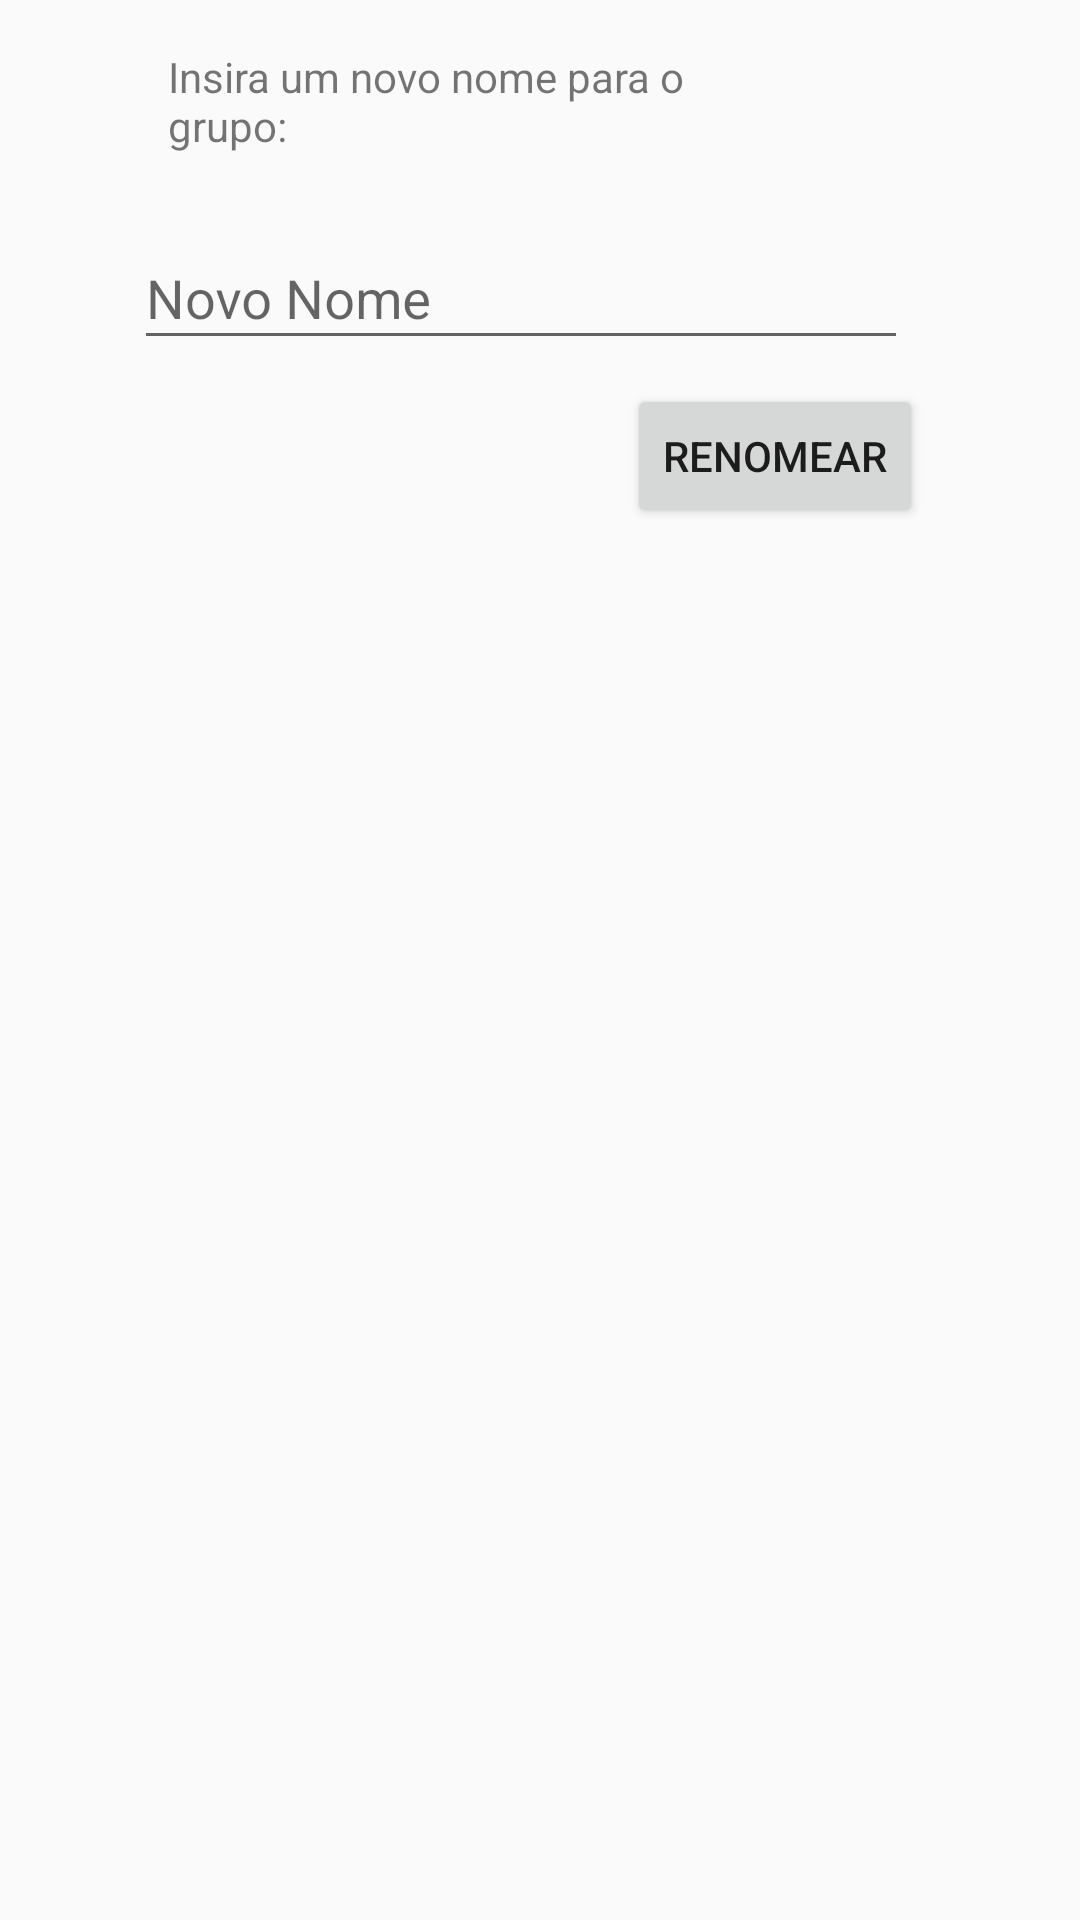

Produce the Android XML layout that renders to this screen, including the resource entries it uses.
<!-- AndroidManifest.xml: application theme AppTheme -->
<!-- res/layout/activity_renomear_grupo.xml -->
<?xml version="1.0" encoding="utf-8"?>
<android.support.constraint.ConstraintLayout xmlns:android="http://schemas.android.com/apk/res/android"
    xmlns:app="http://schemas.android.com/apk/res-auto"
    xmlns:tools="http://schemas.android.com/tools"
    android:layout_width="match_parent"
    android:layout_height="match_parent"
    tools:context="ufmg_leic.meca.RenomearGrupo">

    <TextView
        android:id="@+id/textView17"
        android:layout_width="189dp"
        android:layout_height="42dp"
        android:text="Insira um novo nome para o grupo:"
        app:layout_constraintTop_toTopOf="parent"
        android:layout_marginTop="16dp"
        android:layout_marginStart="6dp"
        android:layout_marginEnd="8dp"
        android:layout_marginLeft="24dp"
        app:layout_constraintLeft_toLeftOf="@+id/textInputLayoutrenomear"
        android:layout_marginRight="8dp"
        app:layout_constraintRight_toRightOf="@+id/textInputLayoutrenomear"
        app:layout_constraintHorizontal_bias="0.08" />

    <Button
        android:id="@+id/buttonrenomear"
        android:layout_width="wrap_content"
        android:layout_height="wrap_content"
        android:text="Renomear"
        android:layout_marginTop="8dp"
        app:layout_constraintTop_toBottomOf="@+id/textInputLayoutrenomear"
        android:layout_marginRight="8dp"
        app:layout_constraintRight_toRightOf="@+id/textInputLayoutrenomear" />

    <android.support.design.widget.TextInputLayout
        android:id="@+id/textInputLayoutrenomear"
        android:layout_width="271dp"
        android:layout_height="54dp"
        android:layout_marginTop="8dp"
        app:layout_constraintTop_toBottomOf="@+id/textView17"
        android:layout_marginLeft="8dp"
        app:layout_constraintLeft_toLeftOf="parent"
        android:layout_marginRight="8dp"
        app:layout_constraintRight_toRightOf="parent">

        <EditText
            android:layout_width="258dp"
            android:layout_height="match_parent"
            android:hint="Novo Nome" />
    </android.support.design.widget.TextInputLayout>

    <TextView
        android:id="@+id/textView18"
        android:layout_width="wrap_content"
        android:layout_height="wrap_content"
        android:text=""
        android:layout_marginTop="0dp"
        app:layout_constraintTop_toBottomOf="@+id/buttonrenomear"
        android:layout_marginLeft="53dp"
        app:layout_constraintLeft_toLeftOf="@+id/textInputLayoutrenomear" />

</android.support.constraint.ConstraintLayout>
<!-- resources referenced by this layout -->
<resources>
  <style name="AppTheme" parent="Theme.AppCompat.Light.NoActionBar">
          
      </style>
</resources>
